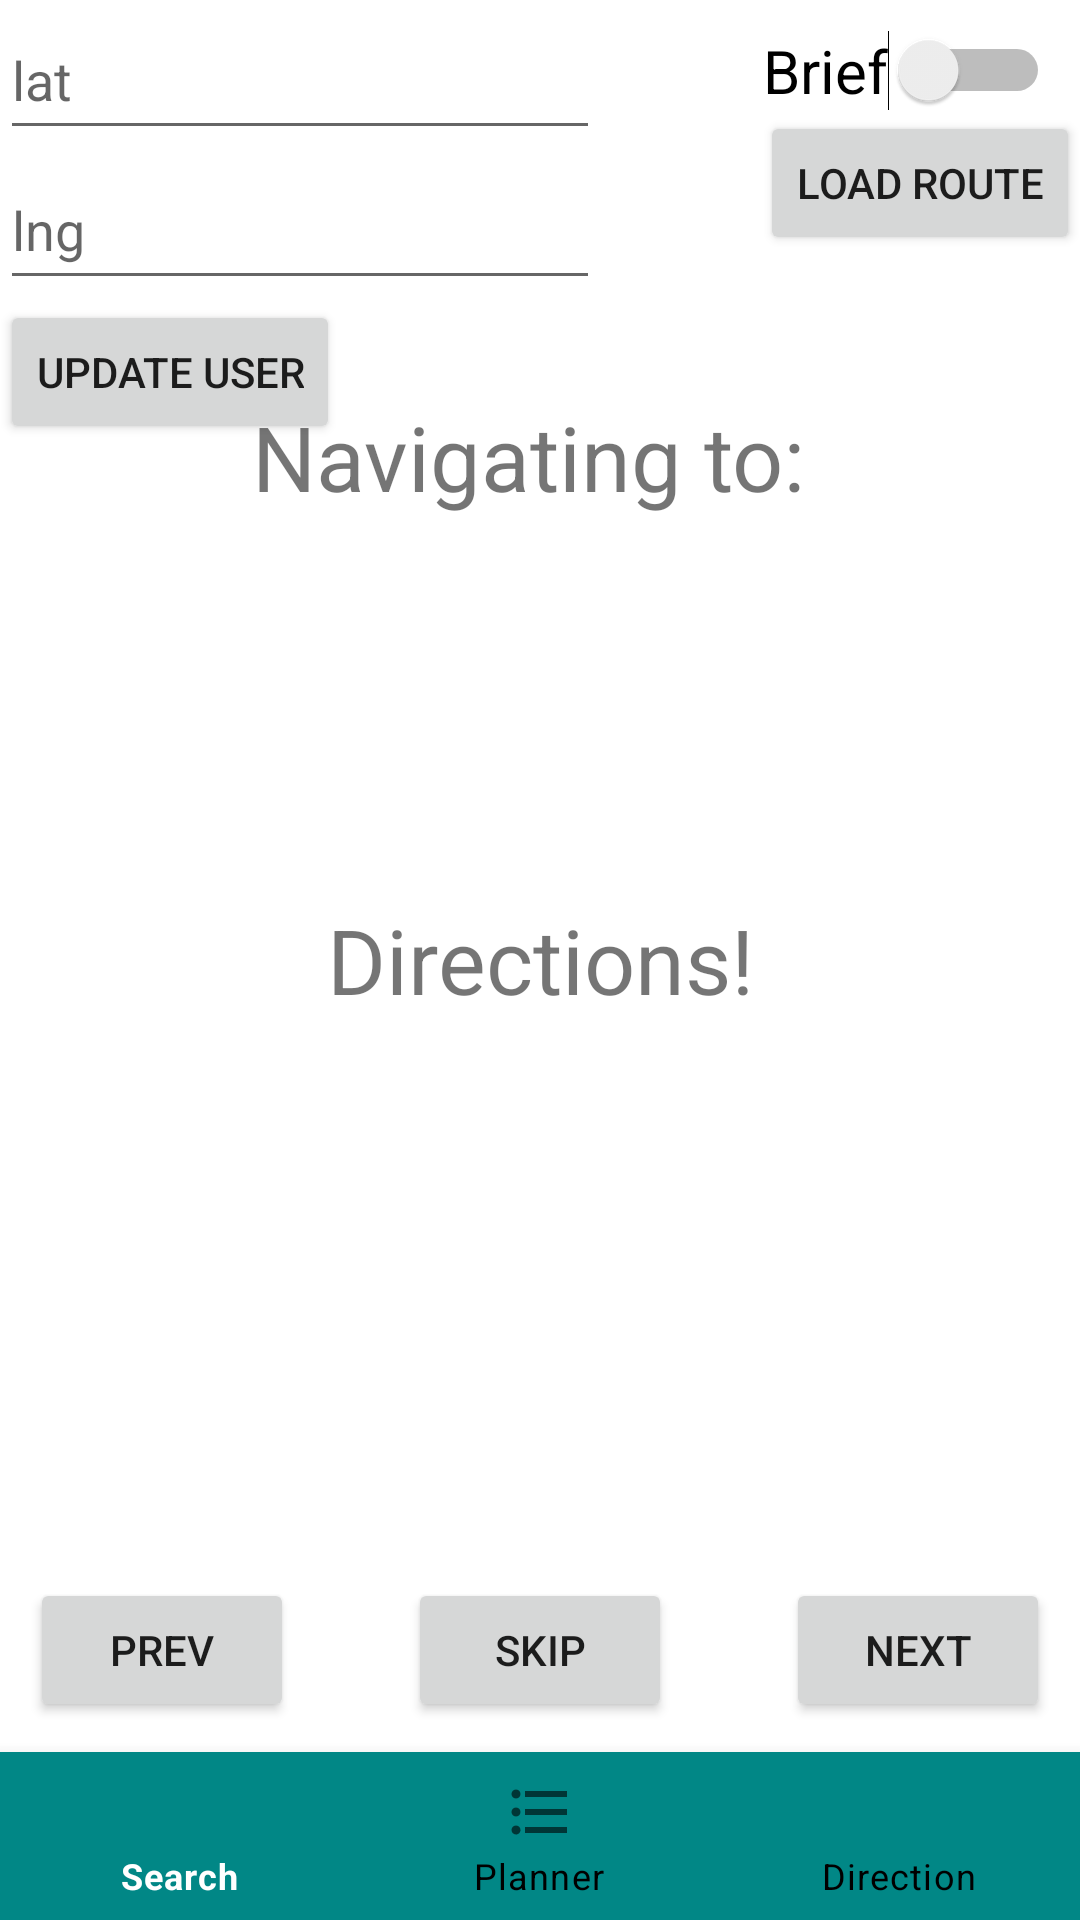

Write the Android layout XML for this screen, with the resource values it uses.
<!-- AndroidManifest.xml: application theme Theme.ZooseekerTeam24 -->
<!-- res/layout/activity_direction.xml -->
<?xml version="1.0" encoding="utf-8"?>
<RelativeLayout xmlns:android="http://schemas.android.com/apk/res/android"
    xmlns:app="http://schemas.android.com/apk/res-auto"
    xmlns:tools="http://schemas.android.com/tools"
    android:layout_width="match_parent"
    android:layout_height="match_parent"
    tools:context=".DirectionActivity">

    <RelativeLayout
        android:layout_width="wrap_content"
        android:layout_height="wrap_content">

        <EditText
            android:id="@+id/lat"
            android:layout_width="200dp"
            android:layout_height="50dp"
            android:hint="lat" />
        <EditText
            android:layout_width="200dp"
            android:layout_height="50dp"
            android:layout_below="@id/lat"
            android:hint="lng"
            android:id="@+id/lng"/>
        <Button
            android:layout_width="wrap_content"
            android:layout_height="wrap_content"
            android:layout_below="@id/lng"
            android:text="update user"
            android:id="@+id/btnUpdateUser"
            android:onClick="onUpdateUserClicked"/>

    </RelativeLayout>

    <Switch
        android:id="@+id/directionSwitch"
        android:layout_width="wrap_content"
        android:layout_height="wrap_content"
        android:layout_alignParentTop="true"
        android:layout_alignParentRight="true"
        android:layout_marginTop="10dp"
        android:onClick="onSwitchClicked"
        android:paddingHorizontal="10dp"
        android:text="Brief"
        android:textSize="20sp" />

    <TextView
        android:id="@+id/directionsText"
        android:layout_width="wrap_content"
        android:layout_height="wrap_content"
        android:layout_centerInParent="true"
        android:text="Directions!"
        android:textSize="30sp"
        android:gravity="center"/>

    <TextView
        android:id="@+id/goingPreviousText"
        android:layout_width="wrap_content"
        android:layout_height="wrap_content"
        android:layout_centerHorizontal="true"
        android:layout_below="@+id/directionSwitch"
        android:text=""
        android:textSize="30sp" />

    <com.google.android.material.bottomnavigation.BottomNavigationView
        android:layout_width="match_parent"
        android:layout_height="wrap_content"
        android:id="@+id/btmNavi"
        android:layout_alignParentBottom="true"
        app:menu="@menu/menu"
        app:itemBackground="@color/teal_700"
        app:itemTextColor="@drawable/selector"
        app:itemIconTint="@drawable/selector"/>

    <RelativeLayout
        android:layout_width="match_parent"
        android:layout_height="wrap_content"
        android:layout_above="@id/btmNavi"
        android:layout_marginBottom="10dp"
        android:paddingHorizontal="10dp">

        <Button
            android:id="@+id/prevBtn"
            android:layout_width="wrap_content"
            android:layout_height="wrap_content"
            android:layout_alignParentStart="true"
            android:onClick="onPrevButtonClicked"
            android:text="Prev" />

        <Button
            android:id="@+id/skipBtn"
            android:layout_width="wrap_content"
            android:layout_height="wrap_content"
            android:layout_centerHorizontal="true"
            android:onClick="onSkipButtonClicked"
            android:text="Skip"/>

        <Button
            android:id="@+id/nextBtn"
            android:layout_width="wrap_content"
            android:layout_height="wrap_content"
            android:layout_alignParentEnd="true"
            android:onClick="onNextButtonClicked"
            android:text="Next" />
    </RelativeLayout>

    <TextView
        android:id="@+id/nextExhibit"
        android:layout_width="wrap_content"
        android:layout_height="wrap_content"
        android:layout_below="@+id/directionSwitch"
        android:layout_centerHorizontal="true"
        android:layout_marginTop="95dp"
        android:text="Navigating to: "
        android:textSize="30sp" />


    <Button
        android:id="@+id/replanBtn"
        android:layout_width="wrap_content"
        android:layout_height="wrap_content"
        android:layout_above="@+id/btmNavi"
        android:layout_alignParentEnd="true"
        android:layout_marginEnd="159dp"
        android:layout_marginBottom="74dp"
        android:onClick="onReplanButtonClicked"
        android:text="Replan?"
        android:visibility="invisible" />

    <Button
        android:layout_width="wrap_content"
        android:layout_height="wrap_content"
        android:text="load route"
        android:onClick="onLoadClick"
        android:layout_below="@id/directionSwitch"
        android:layout_alignParentEnd="true"/>


</RelativeLayout>
<!-- resources referenced by this layout -->
<resources>
  <color name="teal_700">#FF018786</color>
  <!-- drawable selector (drawable) -->
  <?xml version="1.0" encoding="utf-8"?>
  <selector xmlns:android="http://schemas.android.com/apk/res/android">
  
      <item
          android:state_selected="true"
          android:drawable="@color/teal_700"
          android:color="@android:color/white"/>
  
      <item
          android:state_selected="false"
          android:color="@android:color/black"/>
  
  </selector>
  <style name="Theme.ZooseekerTeam24" parent="Theme.MaterialComponents.DayNight.DarkActionBar">
          
          <item name="colorPrimary">@color/teal_700</item>
          <item name="colorPrimaryVariant">@color/purple_700</item>
          <item name="colorOnPrimary">@color/white</item>
          
          <item name="colorSecondary">@color/teal_200</item>
          <item name="colorSecondaryVariant">@color/teal_700</item>
          <item name="colorOnSecondary">@color/black</item>
          
          <item name="android:statusBarColor" tools:targetApi="l">?attr/colorPrimaryVariant</item>
          
      </style>
  <color name="purple_700">#FF3700B3</color>
  <color name="white">#FFFFFFFF</color>
  <color name="teal_200">#FF03DAC5</color>
  <color name="black">#FF000000</color>
</resources>
